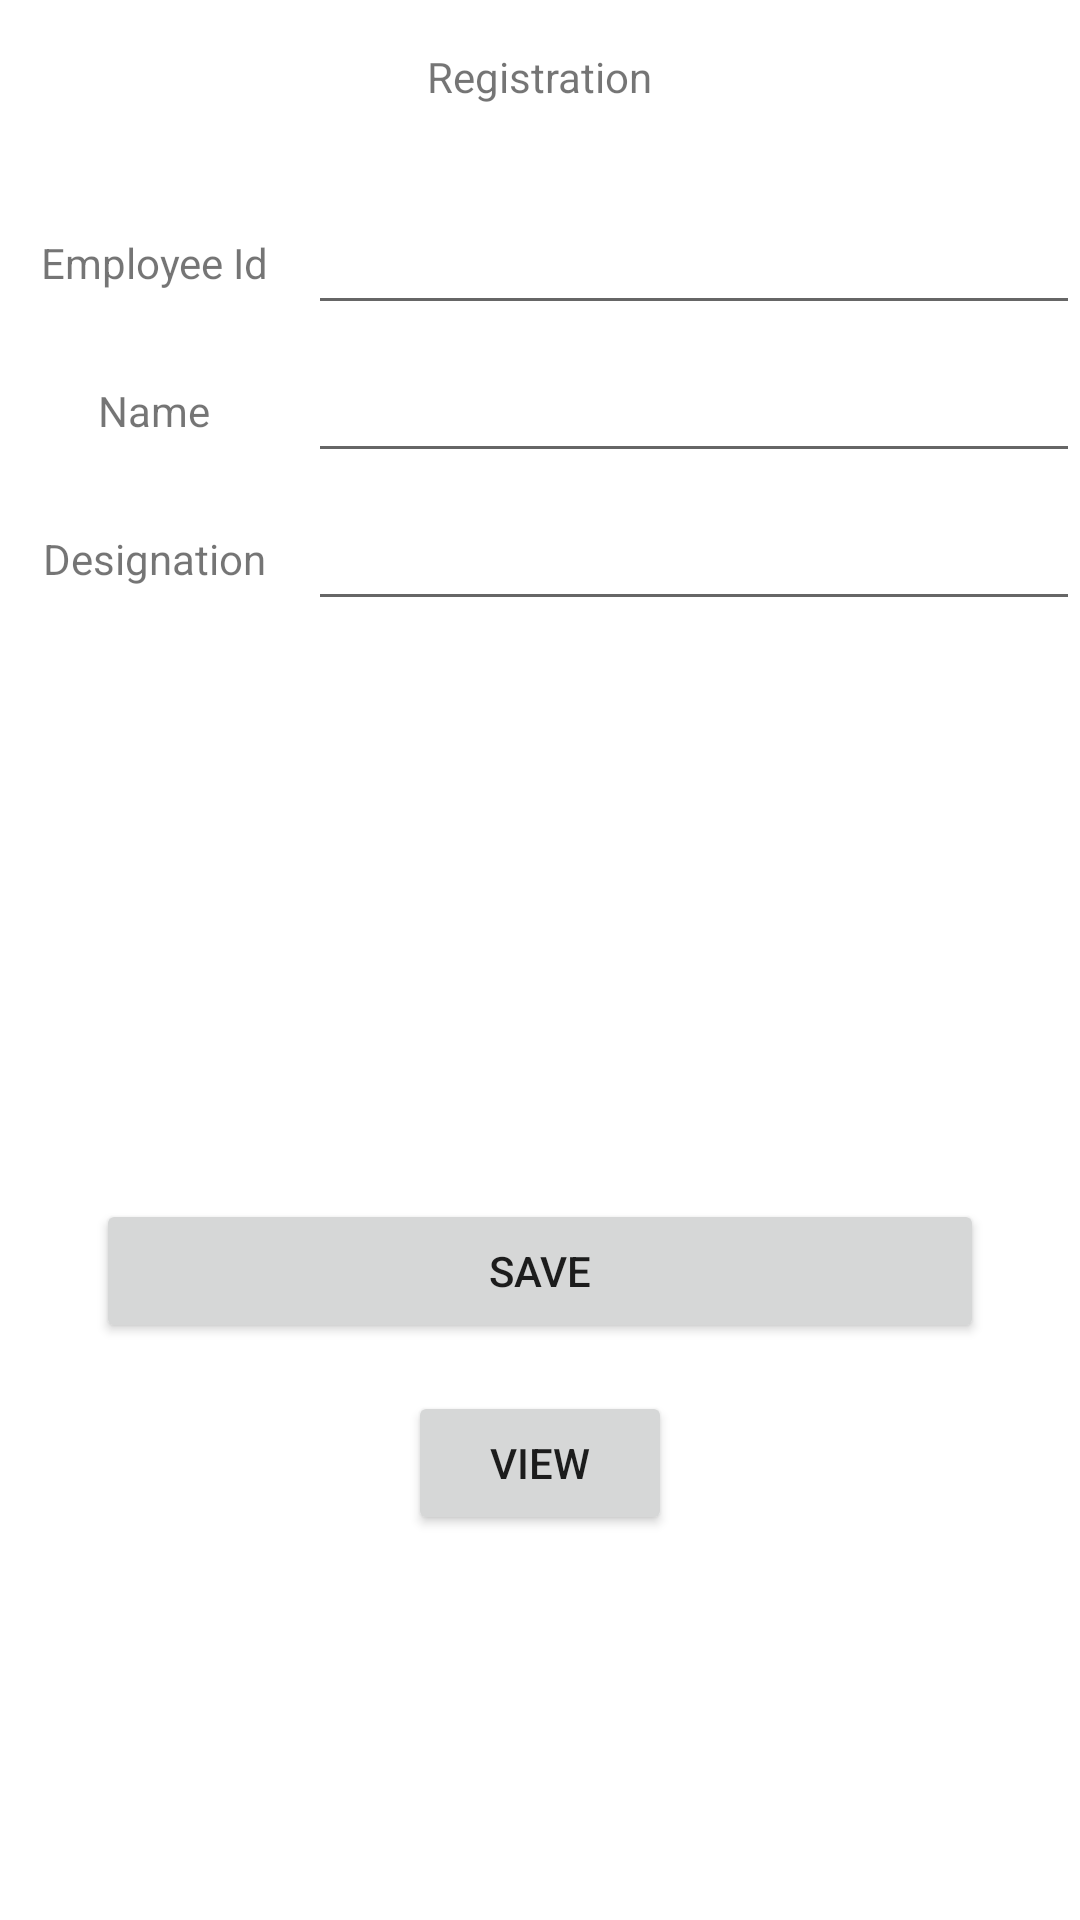

Here is an Android app screen rendered from its layout file. Give the layout XML and the strings, colors and styles it references.
<!-- AndroidManifest.xml: application theme Theme.RmDatabase -->
<!-- res/layout/activity_main.xml -->
<?xml version="1.0" encoding="utf-8"?>
<androidx.constraintlayout.widget.ConstraintLayout xmlns:android="http://schemas.android.com/apk/res/android"
    xmlns:app="http://schemas.android.com/apk/res-auto"
    xmlns:tools="http://schemas.android.com/tools"
    android:layout_width="match_parent"
    android:layout_height="match_parent"
    tools:context=".MainActivity">

    <TextView
        android:id="@+id/textView"
        android:layout_width="wrap_content"
        android:layout_height="wrap_content"
        android:layout_marginTop="16dp"
        android:text="Registration"
        app:layout_constraintEnd_toEndOf="parent"
        app:layout_constraintStart_toStartOf="parent"
        app:layout_constraintTop_toTopOf="parent" />


    <LinearLayout
        android:id="@+id/linearLayout"
        android:layout_width="0dp"
        android:layout_height="wrap_content"
        android:layout_marginTop="32dp"
        android:weightSum="7"
        app:layout_constraintEnd_toEndOf="parent"
        app:layout_constraintStart_toStartOf="parent"
        app:layout_constraintTop_toBottomOf="@+id/textView">

        <TextView
            android:layout_width="0dp"
            android:layout_height="match_parent"
            android:layout_weight="2"
            android:text="Employee Id"

            android:gravity="center"
            >

        </TextView>

        <EditText
            android:id="@+id/id"
            android:layout_width="0dp"
            android:layout_height="match_parent"
            android:layout_weight="5">

        </EditText>

    </LinearLayout>

    <LinearLayout
        android:id="@+id/linearLayout2"
        android:layout_width="0dp"
        android:layout_height="wrap_content"
        android:layout_marginTop="8dp"
        android:weightSum="7"
        app:layout_constraintEnd_toEndOf="parent"
        app:layout_constraintStart_toStartOf="parent"
        app:layout_constraintTop_toBottomOf="@+id/linearLayout">


        <TextView
            android:layout_width="0dp"
            android:layout_height="match_parent"
            android:layout_weight="2"
            android:text="Name"
            android:gravity="center">

        </TextView>

        <EditText
            android:id="@+id/name"
            android:layout_width="0dp"
            android:layout_height="match_parent"
            android:layout_weight="5">

        </EditText>

    </LinearLayout>

    <LinearLayout
        android:id="@+id/linearLayout3"
        android:layout_width="0dp"
        android:layout_height="wrap_content"
        android:layout_marginTop="8dp"
        android:weightSum="7"
        app:layout_constraintEnd_toEndOf="parent"
        app:layout_constraintStart_toStartOf="parent"
        app:layout_constraintTop_toBottomOf="@+id/linearLayout2">


        <TextView
            android:layout_width="0dp"
            android:layout_height="match_parent"
            android:layout_weight="2"
            android:text="Designation"
            android:gravity="center">

        </TextView>

        <EditText
            android:id="@+id/designation"
            android:layout_width="0dp"
            android:layout_height="match_parent"
            android:layout_weight="5">

        </EditText>

    </LinearLayout>

    <Button
        android:id="@+id/button"
        android:layout_width="match_parent"
        android:layout_height="wrap_content"
        android:layout_marginStart="32dp"
        android:layout_marginEnd="32dp"
        android:text="SAVE"
        app:layout_constraintBottom_toBottomOf="parent"
        app:layout_constraintEnd_toEndOf="parent"
        app:layout_constraintStart_toStartOf="parent"
        app:layout_constraintTop_toBottomOf="@+id/linearLayout3" />

    <Button
        android:id="@+id/button2"
        android:layout_width="wrap_content"
        android:layout_height="wrap_content"
        android:layout_marginTop="16dp"
        android:text="View"
        app:layout_constraintEnd_toEndOf="@+id/button"
        app:layout_constraintStart_toStartOf="@+id/button"
        app:layout_constraintTop_toBottomOf="@+id/button" />

</androidx.constraintlayout.widget.ConstraintLayout>
<!-- resources referenced by this layout -->
<resources>
  <style name="Theme.RmDatabase" parent="Theme.MaterialComponents.DayNight.DarkActionBar">
          
          <item name="colorPrimary">@color/purple_500</item>
          <item name="colorPrimaryVariant">@color/purple_700</item>
          <item name="colorOnPrimary">@color/white</item>
          
          <item name="colorSecondary">@color/teal_200</item>
          <item name="colorSecondaryVariant">@color/teal_700</item>
          <item name="colorOnSecondary">@color/black</item>
          
          <item name="android:statusBarColor" tools:targetApi="l">?attr/colorPrimaryVariant</item>
          
      </style>
  <!-- not gathered from this repository: default colours our renderer supplied (Android Studio template values) -->
  <color name="purple_500">#FF6200EE</color>
  <color name="purple_700">#FF3700B3</color>
  <color name="teal_200">#FF03DAC5</color>
  <color name="teal_700">#FF018786</color>
  <color name="black">#FF000000</color>
  <color name="white">#FFFFFFFF</color>
</resources>
